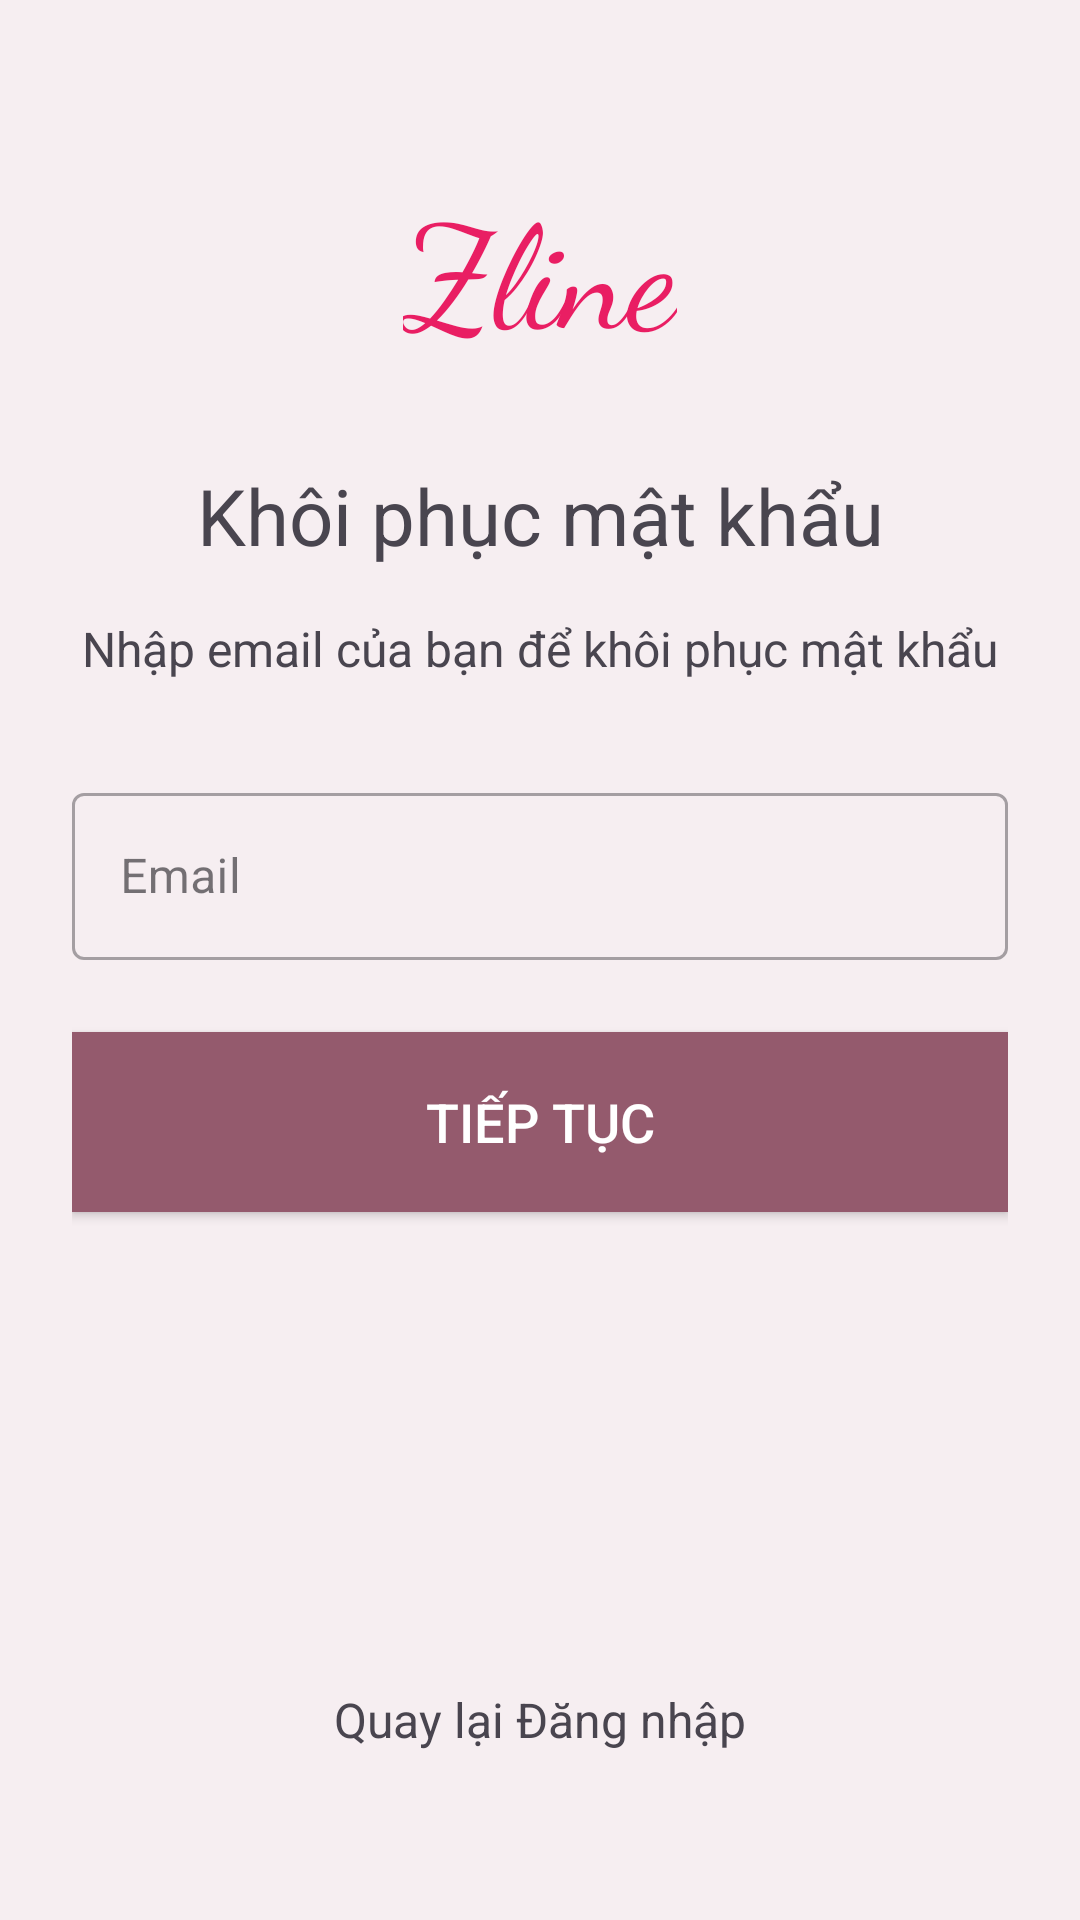

Here is an Android app screen rendered from its layout file. Give the layout XML and the strings, colors and styles it references.
<!-- AndroidManifest.xml: application theme Theme.PRM392_Client -->
<!-- res/layout/auth_forgot_password.xml -->
<?xml version="1.0" encoding="utf-8"?>
<androidx.constraintlayout.widget.ConstraintLayout xmlns:android="http://schemas.android.com/apk/res/android"
    xmlns:app="http://schemas.android.com/apk/res-auto"
    xmlns:tools="http://schemas.android.com/tools"
    android:id="@+id/main"
    android:layout_width="match_parent"
    android:layout_height="match_parent"
    android:background="#F6EEF1"
    android:padding="24dp"
    tools:context=".SignInActivity">


    <TextView
        android:id="@+id/textViewLogo"
        android:layout_width="wrap_content"
        android:layout_height="wrap_content"
        android:layout_marginTop="32dp"
        android:fontFamily="cursive"
        android:text="Zline"
        android:textColor="@color/pink"
        android:textSize="48sp"
        app:layout_constraintEnd_toEndOf="parent"
        app:layout_constraintStart_toStartOf="parent"
        app:layout_constraintTop_toTopOf="parent" />


    <TextView
        android:id="@+id/textViewTitle"
        android:layout_width="wrap_content"
        android:layout_height="wrap_content"
        android:layout_marginTop="32dp"
        android:text="Khôi phục mật khẩu"
        android:textSize="26sp"
        app:layout_constraintEnd_toEndOf="parent"
        app:layout_constraintStart_toStartOf="parent"
        app:layout_constraintTop_toBottomOf="@+id/textViewLogo" />


    <TextView
        android:id="@+id/textViewInstructions"
        android:layout_width="0dp"
        android:layout_height="wrap_content"
        android:layout_marginTop="16dp"
        android:text="Nhập email của bạn để khôi phục mật khẩu"
        android:textAlignment="center"
        android:textSize="16sp"
        app:layout_constraintEnd_toEndOf="parent"
        app:layout_constraintStart_toStartOf="parent"
        app:layout_constraintTop_toBottomOf="@+id/textViewTitle" />


    <com.google.android.material.textfield.TextInputLayout
        android:id="@+id/textInputLayoutEmail"
        style="@style/Widget.MaterialComponents.TextInputLayout.OutlinedBox"
        android:layout_width="0dp"
        android:layout_height="wrap_content"
        android:layout_marginTop="32dp"
        android:hint="Email"
        app:layout_constraintEnd_toEndOf="parent"
        app:layout_constraintStart_toStartOf="parent"
        app:layout_constraintTop_toBottomOf="@+id/textViewInstructions">

        <com.google.android.material.textfield.TextInputEditText
            android:id="@+id/editTextEmail"
            android:layout_width="match_parent"
            android:layout_height="wrap_content"
            android:inputType="textEmailAddress" />

    </com.google.android.material.textfield.TextInputLayout>


    <Button
        android:id="@+id/btnSendLink"
        android:layout_width="0dp"
        android:layout_height="60dp"
        android:layout_marginTop="24dp"
        android:background="@drawable/button_square_background"
        android:text="Tiếp tục"
        android:textColor="@android:color/white"
        android:textSize="18sp"
        app:backgroundTint="@null"
        app:layout_constraintEnd_toEndOf="parent"
        app:layout_constraintStart_toStartOf="parent"
        app:layout_constraintTop_toBottomOf="@+id/textInputLayoutEmail" />


    <TextView
        android:id="@+id/textViewBackToLogin"
        android:layout_width="wrap_content"
        android:layout_height="wrap_content"
        android:layout_marginBottom="32dp"
        android:text="Quay lại Đăng nhập"
        android:textSize="16sp"
        app:layout_constraintBottom_toBottomOf="parent"
        app:layout_constraintEnd_toEndOf="parent"
        app:layout_constraintStart_toStartOf="parent" />

</androidx.constraintlayout.widget.ConstraintLayout>
<!-- resources referenced by this layout -->
<resources>
  <color name="pink">#E91E63</color>
  <!-- drawable button_square_background (drawable) -->
  <?xml version="1.0" encoding="utf-8"?>
  <shape xmlns:android="http://schemas.android.com/apk/res/android"
      android:shape="rectangle">
  
      <solid android:color="#945A6D" />
  
      <corners android:radius="0dp" />
  
  </shape>
  <style name="Theme.PRM392_Client" parent="Base.Theme.PRM392_Client" />
  <style name="Base.Theme.PRM392_Client" parent="Theme.Material3.DayNight.NoActionBar">
          
          
      </style>
</resources>
